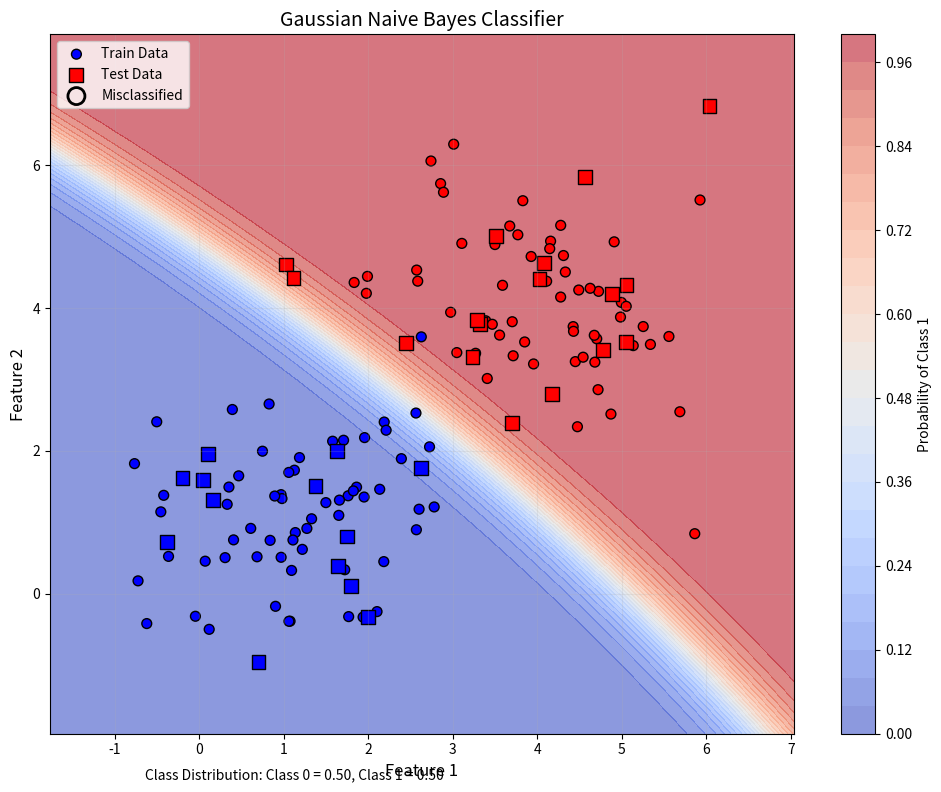

Generate this figure with matplotlib:
import numpy as np
import matplotlib.pyplot as plt

class GaussianNaiveBayes:
    def __init__(self):
        self.classes = None
        self.class_priors = None
        self.means = None
        self.variances = None
    
    def fit(self, X, y):
        self.classes = np.unique(y)
        n_classes = len(self.classes)
        n_features = X.shape[1]
        
        self.class_priors = np.zeros(n_classes)
        self.means = np.zeros((n_classes, n_features))
        self.variances = np.zeros((n_classes, n_features))
        
        for i, cls in enumerate(self.classes):
            X_cls = X[y == cls]
            self.class_priors[i] = X_cls.shape[0] / X.shape[0]
            self.means[i, :] = np.mean(X_cls, axis=0)
            self.variances[i, :] = np.var(X_cls, axis=0) + 1e-9
    
    def predict(self, X):
        log_probs = np.zeros((X.shape[0], len(self.classes)))
        
        for i in range(len(self.classes)):
            prior = np.log(self.class_priors[i])
            diff = X - self.means[i, :]
            log_likelihood = -0.5 * np.sum(
                np.log(2 * np.pi * self.variances[i]) + 
                (diff ** 2) / self.variances[i], 
                axis=1
            )
            log_probs[:, i] = prior + log_likelihood
        
        return self.classes[np.argmax(log_probs, axis=1)]
    
    def predict_proba(self, X):
        log_probs = np.zeros((X.shape[0], len(self.classes)))
        
        for i in range(len(self.classes)):
            prior = np.log(self.class_priors[i])
            diff = X - self.means[i, :]
            log_likelihood = -0.5 * np.sum(
                np.log(2 * np.pi * self.variances[i]) + 
                (diff ** 2) / self.variances[i], 
                axis=1
            )
            log_probs[:, i] = prior + log_likelihood
        
        max_log = np.max(log_probs, axis=1, keepdims=True)
        exp_log = np.exp(log_probs - max_log)
        return exp_log / np.sum(exp_log, axis=1, keepdims=True)

np.random.seed(42)
n_samples = 150

mean0 = [1, 1]
cov0 = [[1, 0.3], [0.3, 1]]
X0 = np.random.multivariate_normal(mean0, cov0, n_samples//2)

mean1 = [4, 4]
cov1 = [[1, -0.2], [-0.2, 1]]
X1 = np.random.multivariate_normal(mean1, cov1, n_samples//2)

X = np.vstack((X0, X1))
y = np.array([0]*len(X0) + [1]*len(X1))

indices = np.random.permutation(n_samples)
train_size = int(n_samples * 0.8)
train_idx, test_idx = indices[:train_size], indices[train_size:]
X_train, X_test = X[train_idx], X[test_idx]
y_train, y_test = y[train_idx], y[test_idx]

model = GaussianNaiveBayes()
model.fit(X_train, y_train)

y_pred = model.predict(X_test)
accuracy = np.mean(y_pred == y_test)
print(f"Test Accuracy: {accuracy:.2f}")

x_min, x_max = X[:, 0].min() - 1, X[:, 0].max() + 1
y_min, y_max = X[:, 1].min() - 1, X[:, 1].max() + 1
xx, yy = np.meshgrid(np.linspace(x_min, x_max, 100),
                     np.linspace(y_min, y_max, 100))
grid = np.c_[xx.ravel(), yy.ravel()]
probs = model.predict_proba(grid)[:, 1].reshape(xx.shape)

plt.figure(figsize=(10, 8))

contour = plt.contourf(xx, yy, probs, levels=25, cmap="coolwarm", alpha=0.6)
plt.colorbar(contour, label="Probability of Class 1")


plt.scatter(X_train[:, 0], X_train[:, 1], c=y_train, 
            cmap="bwr", edgecolors='k', s=50, label="Train Data")
plt.scatter(X_test[:, 0], X_test[:, 1], c=y_test, 
            cmap="bwr", edgecolors='k', s=100, marker='s', label="Test Data")


y_test_pred = model.predict(X_test)
misclassified = np.where(y_test_pred != y_test)
plt.scatter(X_test[misclassified, 0], X_test[misclassified, 1],
            s=150, edgecolors='k', facecolors='none', linewidths=2, 
            marker='o', label="Misclassified")


plt.title("Gaussian Naive Bayes Classifier", fontsize=14)
plt.xlabel("Feature 1", fontsize=12)
plt.ylabel("Feature 2", fontsize=12)
plt.legend(loc="best")
plt.grid(alpha=0.2)

class0_ratio = np.sum(y == 0) / len(y)
class1_ratio = np.sum(y == 1) / len(y)
plt.figtext(0.15, 0.02, 
            f"Class Distribution: Class 0 = {class0_ratio:.2f}, Class 1 = {class1_ratio:.2f}",
            fontsize=10, ha="left")

plt.tight_layout()
plt.show()
